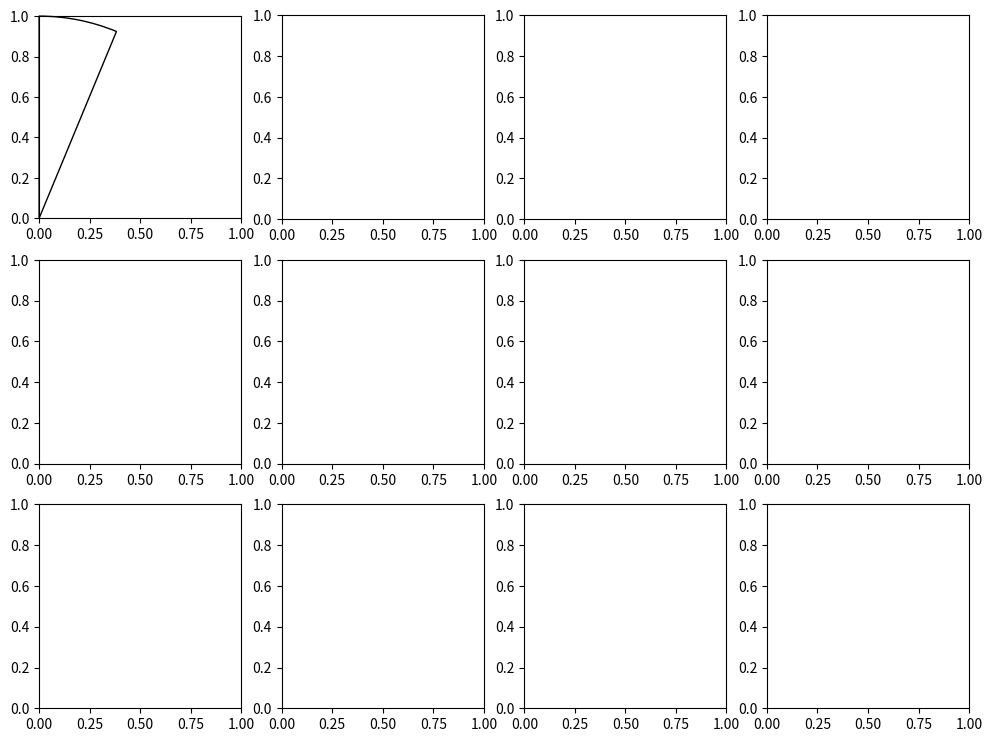

Recreate this plot in Python. (Note: this script raises an exception after producing the figure.)
import matplotlib.pyplot as plt
import numpy as np

# Create a 3 x 4 grid of subplots
fig, axs = plt.subplots(3, 4, figsize=(12, 9))

# Iterate over each subplot
for i in range(3):
    for j in range(4):
        ax = axs[i, j]
        
        # Generate concentric squares representing days of a month
        num_squares = np.random.choice([30, 31])  # Randomly select 30 or 31 squares
        square_sizes = np.arange(1, num_squares + 1)[::-1]
        
        # Plot concentric squares
        ax.pie(square_sizes, colors='white', startangle=90, counterclock=False, wedgeprops={'linewidth': 1, 'edgecolor': 'black'})
        
        # Set aspect ratio to equal for a square plot
        ax.set_aspect('equal')
        
        # Set title as the month
        month = f"Month {i*4 + j + 1}"
        ax.set_title(month)
        
# Adjust spacing between subplots
plt.subplots_adjust(hspace=0.5)

# Show the plot
plt.show()